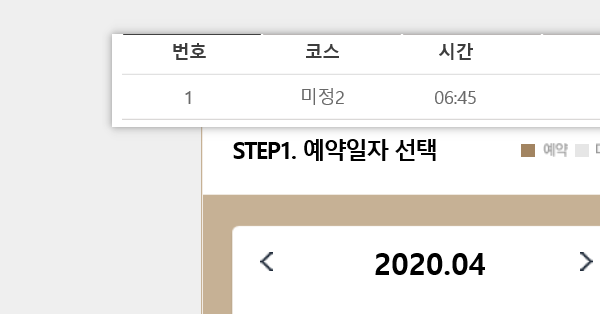
Task: Performer
Workflow: Ladena_Reservation

Step 1: Attach Browser in window '라데나 골프클럽'

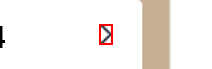
Step 2 [then]: click on the image '다음달' in window '라데나 골프클럽'

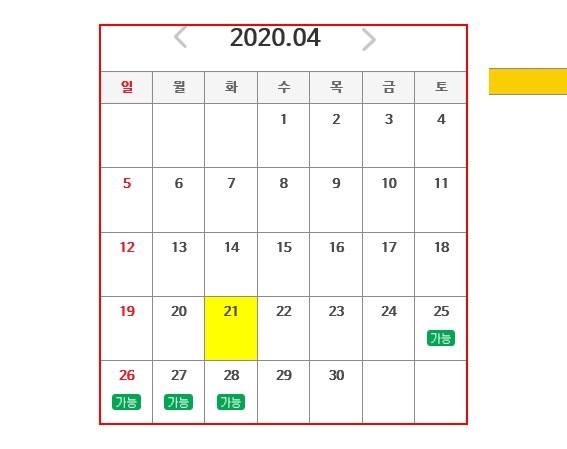
Step 3: find the table in window '라데나 골프클럽'

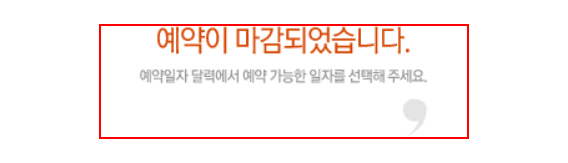
Step 4: find the link '전체 코스' in window '라데나 골프클럽'

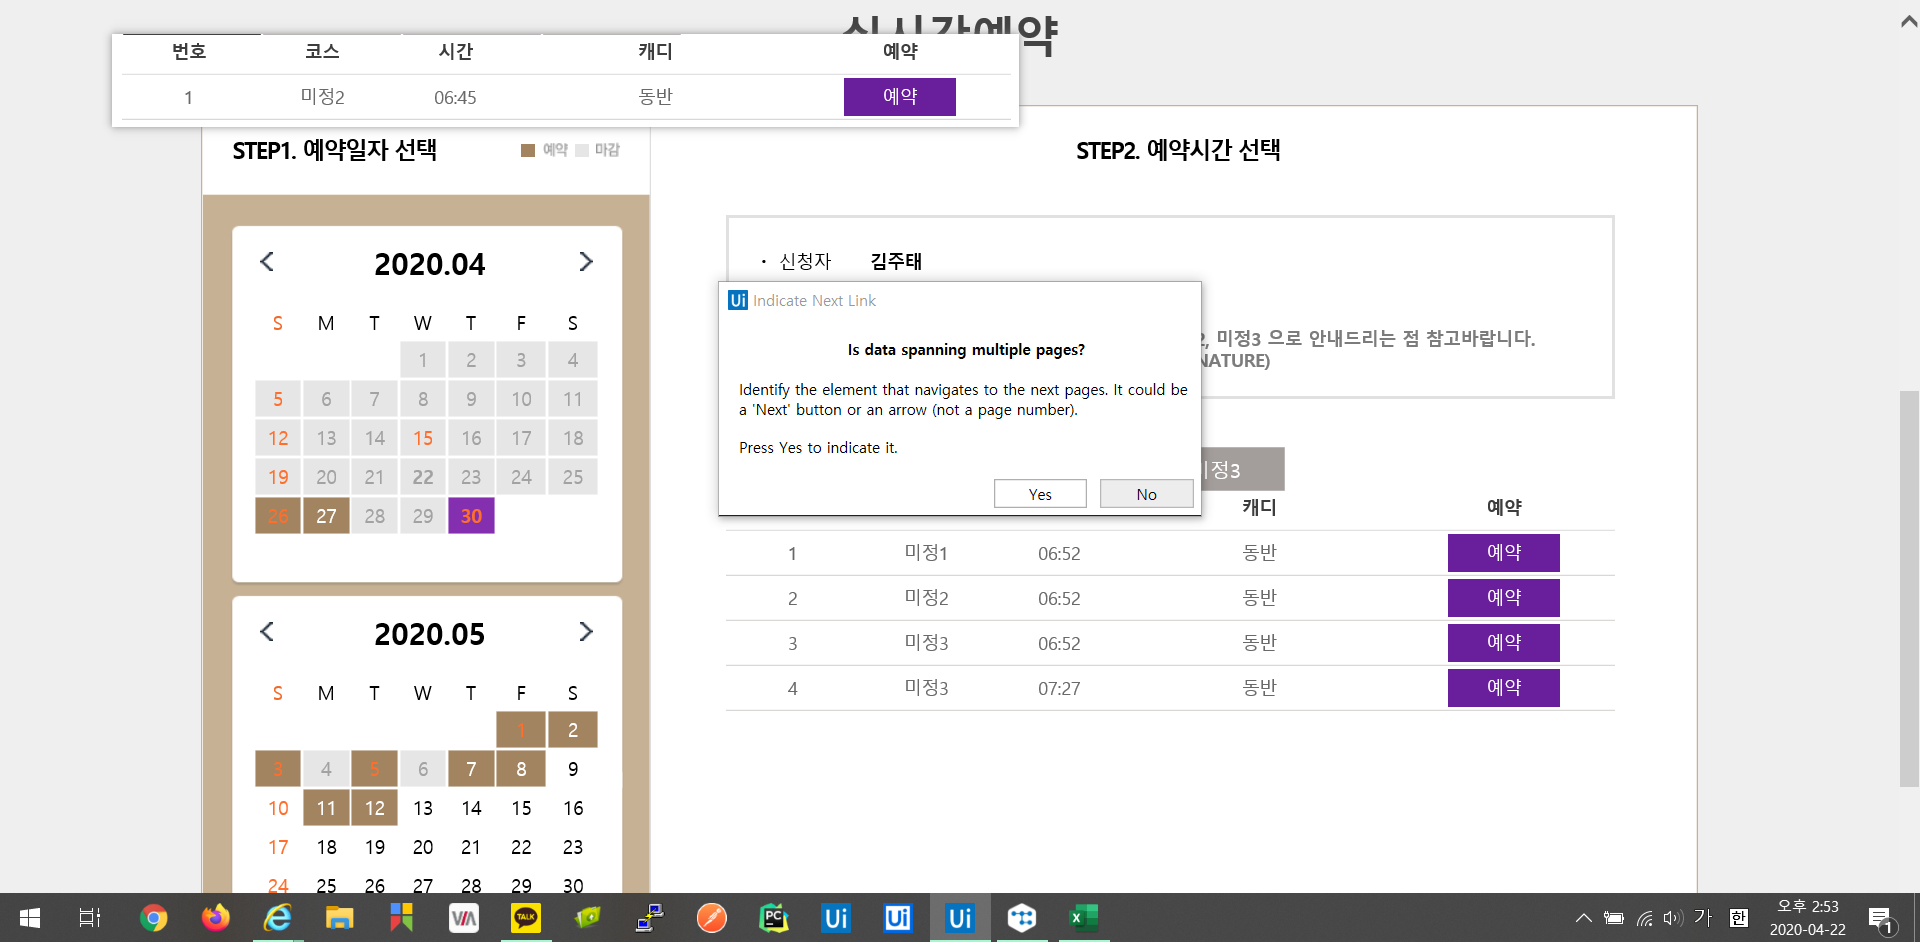
Step 5 [then]: Attach Browser '        Page' in window '라데나 골프클럽'

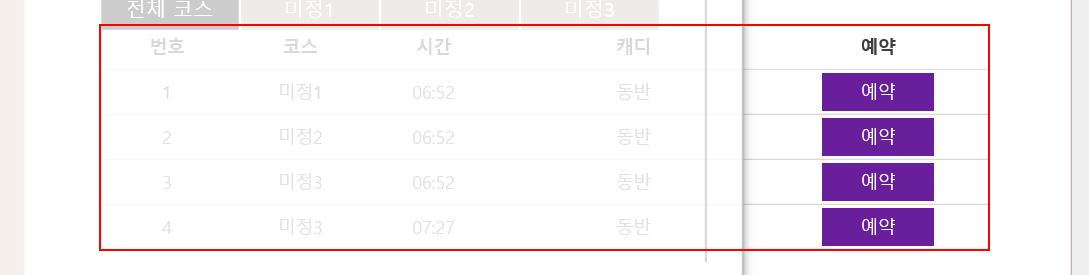
Step 6 [then]: get-text from the table